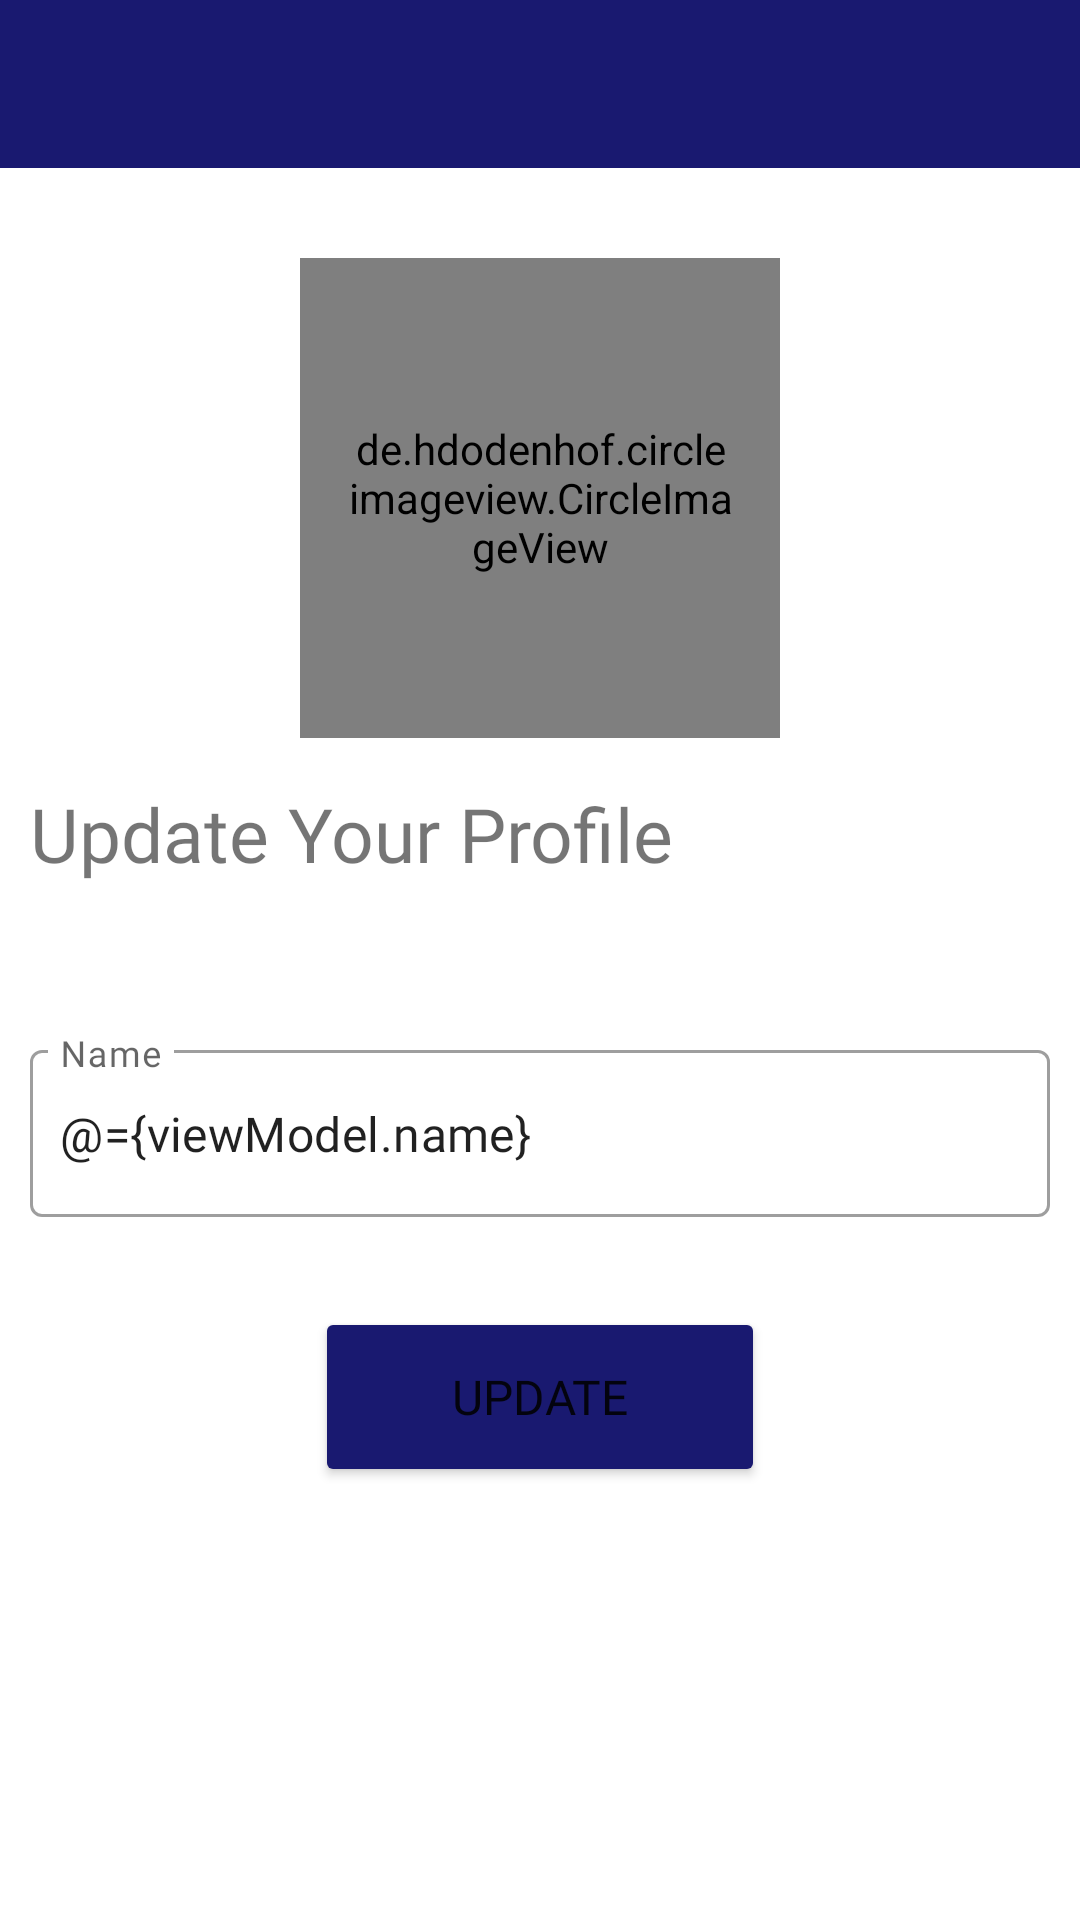

Produce the Android XML layout that renders to this screen, including the resource entries it uses.
<!-- AndroidManifest.xml: application theme Theme.Pigeon -->
<!-- res/layout/fragment_setting.xml -->
<?xml version="1.0" encoding="utf-8"?>
<layout>


    <data>


        <variable
            name="viewModel"
            type="com.example.pigeon.mvvm.ChatAppViewModel" />



    </data>

    <ScrollView
        xmlns:android="http://schemas.android.com/apk/res/android"
        xmlns:app="http://schemas.android.com/apk/res-auto"

        android:layout_width="match_parent"
        android:layout_height="match_parent">

        <LinearLayout
            android:orientation="vertical"
            android:layout_width="match_parent"
            android:layout_height="match_parent"
            android:id="@+id/settingChatContainer"

            xmlns:tools="http://schemas.android.com/tools">



            <androidx.appcompat.widget.Toolbar
                android:layout_width="match_parent"
                android:layout_height="?attr/actionBarSize"
                android:id="@+id/toolbarMain"
                android:background="#191970">


                <ImageView
                    android:layout_width="30dp"
                    android:layout_height="30dp"
                    android:src="@drawable/back"
                    android:id="@+id/settingBackBtn"
                    android:layout_marginEnd="10dp"/>




            </androidx.appcompat.widget.Toolbar>


            <de.hdodenhof.circleimageview.CircleImageView
                android:layout_marginTop="30dp"
                android:id="@+id/settingUpdateImage"
                android:layout_marginBottom="15dp"
                android:layout_width="160dp"
                android:layout_height="160dp"
                android:src="@drawable/person"
                android:layout_gravity="center"
                android:padding="15dp"
                app:civ_border_width="1dp"
                app:civ_border_color="#FE2C54"/>



            <TextView
                android:id="@+id/titleText"
                android:layout_width="match_parent"
                android:layout_height="wrap_content"
                android:layout_marginBottom="40dp"
                android:fontFamily="@font/nunito_bold"
                android:gravity="start"
                android:text="Update Your Profile"
                android:textSize="25sp"
                android:layout_marginLeft="10dp"
                app:layout_constraintEnd_toEndOf="parent"
                app:layout_constraintHorizontal_bias="0.5"
                app:layout_constraintStart_toStartOf="parent"
                app:layout_constraintTop_toTopOf="parent" />

            <com.google.android.material.textfield.TextInputLayout
                android:layout_width="fill_parent"
                android:layout_height="wrap_content"
                android:layout_margin="10dp"

                style="@style/Widget.MaterialComponents.TextInputLayout.OutlinedBox"
                android:background="@android:color/transparent"
                app:boxBackgroundColor="@android:color/transparent">

                <EditText
                    android:id="@+id/settingUpdateName"
                    android:layout_width="match_parent"
                    android:layout_height="wrap_content"
                    android:ems="10"
                    android:text="@={viewModel.name}"
                    android:hint="Name"
                    android:fontFamily="@font/nunito_bold"
                    android:importantForAutofill="no"
                    android:inputType="textCapWords"
                    android:maxLength="25"
                    android:paddingStart="10dp"
                    android:paddingEnd="0dp"
                    tools:background="@android:color/transparent" />
            </com.google.android.material.textfield.TextInputLayout>



            <Button
                android:id="@+id/settingUpdateButton"
                android:layout_width="150dp"
                android:layout_height="60dp"
                android:layout_marginTop="20dp"
                android:backgroundTint="#191970"
                android:text="Update"
                android:fontFamily="@font/nunito_bold"
                android:layout_gravity="center"
                android:textSize="16sp"
                />

            <androidx.constraintlayout.widget.Guideline
                android:id="@+id/guideline50"
                android:layout_width="wrap_content"
                android:layout_height="wrap_content"
                android:orientation="horizontal"
                app:layout_constraintGuide_percent=".5" />

            <View
                android:layout_width="wrap_content"
                android:layout_height="0dp"
                android:layout_weight="1" />





        </LinearLayout>
    </ScrollView>

</layout>
<!-- resources referenced by this layout -->
<resources>
  <style name="Theme.Pigeon" parent="Theme.MaterialComponents.DayNight.NoActionBar">
          
          <item name="colorPrimary">@color/midnightblue</item>
          <item name="colorPrimaryVariant">@color/midnightblue</item>
          <item name="colorOnPrimary">@color/white</item>
          
          <item name="colorSecondary">@color/teal_200</item>
          <item name="colorSecondaryVariant">@color/teal_700</item>
          <item name="colorOnSecondary">@color/black</item>
  
          
          <item name="android:statusBarColor">?attr/colorPrimaryVariant</item>
          
      </style>
  <color name="midnightblue">#191970</color>
  <color name="white">#FFFFFFFF</color>
  <color name="teal_200">#FF03DAC5</color>
  <color name="teal_700">#FF018786</color>
  <color name="black">#FF000000</color>
</resources>
